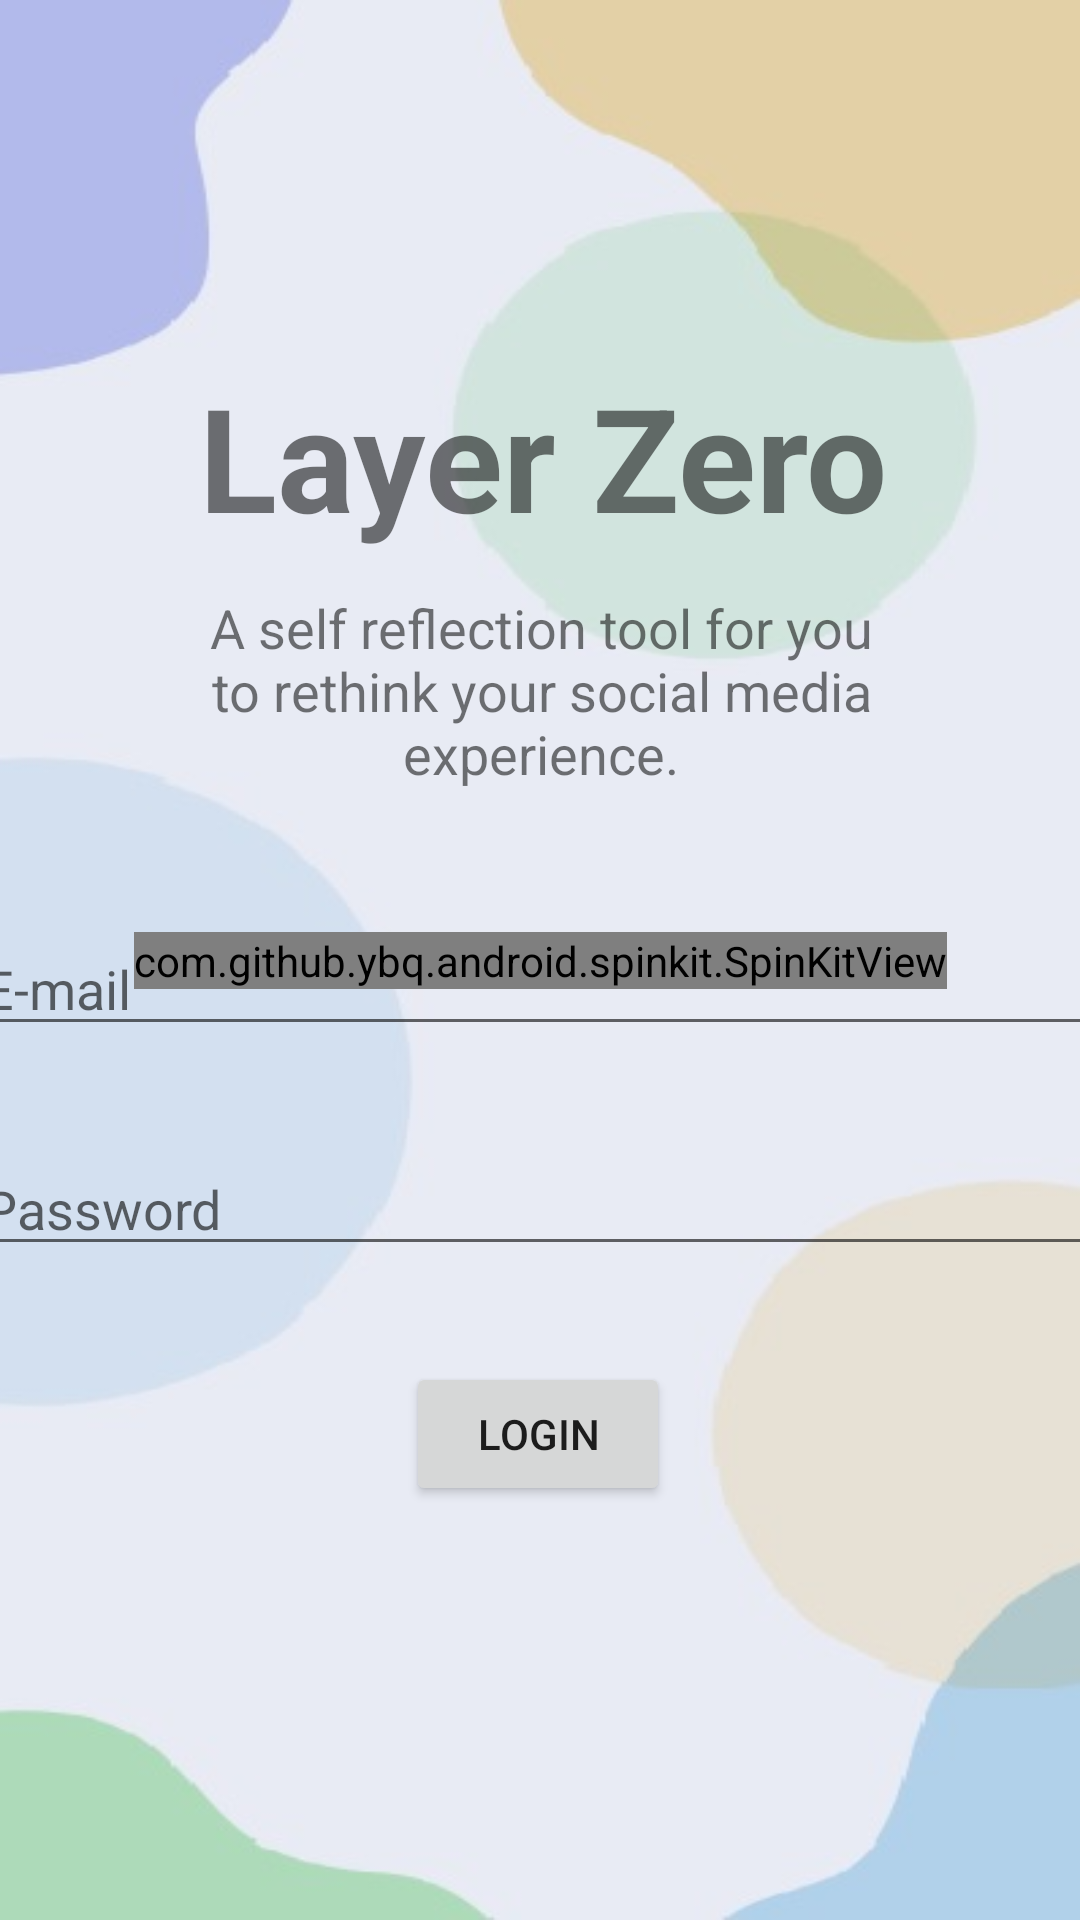

Reconstruct the res/layout file that produces this screen, plus the resources it refers to.
<!-- AndroidManifest.xml: application theme AppTheme -->
<!-- res/layout/activity_login.xml -->
<?xml version="1.0" encoding="utf-8"?>
<androidx.constraintlayout.widget.ConstraintLayout xmlns:android="http://schemas.android.com/apk/res/android"
    xmlns:app="http://schemas.android.com/apk/res-auto"
    xmlns:tools="http://schemas.android.com/tools"
    android:layout_width="match_parent"
    android:layout_height="match_parent"
    android:background="@drawable/login_background"
    tools:context=".LoginActivity">

    <com.github.ybq.android.spinkit.SpinKitView
        android:id="@+id/spin_kit"
        style="@style/SpinKitView.Large.RotatingCircle"
        android:layout_width="wrap_content"
        android:layout_height="wrap_content"
        android:layout_gravity="center"
        app:SpinKit_Color="@color/colorAccent"
        app:layout_constraintBottom_toBottomOf="parent"
        app:layout_constraintEnd_toEndOf="parent"
        app:layout_constraintStart_toStartOf="parent"
        app:layout_constraintTop_toTopOf="parent" />

    <Button
        android:id="@+id/login_button"
        android:layout_width="wrap_content"
        android:layout_height="wrap_content"
        android:layout_marginTop="32dp"
        android:text="Login"
        app:layout_constraintEnd_toEndOf="parent"
        app:layout_constraintHorizontal_bias="0.498"
        app:layout_constraintStart_toStartOf="parent"
        app:layout_constraintTop_toBottomOf="@+id/password_text" />

    <EditText
        android:id="@+id/password_text"
        android:layout_width="380dp"
        android:layout_height="wrap_content"
        android:layout_marginTop="32dp"
        android:ems="10"
        android:hint="@string/password"
        android:inputType="textPassword"
        app:layout_constraintEnd_toEndOf="parent"
        app:layout_constraintHorizontal_bias="0.516"
        app:layout_constraintStart_toStartOf="parent"
        app:layout_constraintTop_toBottomOf="@+id/email_text" />

    <EditText
        android:id="@+id/email_text"
        android:layout_width="380dp"
        android:layout_height="wrap_content"
        android:layout_marginTop="32dp"
        android:ems="10"
        android:hint="@string/email"
        android:inputType="textEmailAddress"
        app:layout_constraintEnd_toEndOf="parent"
        app:layout_constraintHorizontal_bias="0.516"
        app:layout_constraintStart_toStartOf="parent"
        app:layout_constraintTop_toBottomOf="@+id/textView12" />

    <TextView
        android:id="@+id/big-logo"
        android:layout_width="wrap_content"
        android:layout_height="wrap_content"
        android:layout_marginTop="120dp"
        android:text="@string/layer_zero"
        android:textSize="48sp"
        android:textStyle="bold"
        app:layout_constraintEnd_toEndOf="parent"
        app:layout_constraintHorizontal_bias="0.508"
        app:layout_constraintStart_toStartOf="parent"
        app:layout_constraintTop_toTopOf="parent" />

    <TextView
        android:id="@+id/textView12"
        android:layout_width="228dp"
        android:layout_height="90dp"
        android:layout_marginTop="1dp"
        android:gravity="center"
        android:text="A self reflection tool for you to rethink your social media experience."
        android:textSize="18sp"
        app:layout_constraintEnd_toEndOf="parent"
        app:layout_constraintHorizontal_bias="0.502"
        app:layout_constraintStart_toStartOf="parent"
        app:layout_constraintTop_toBottomOf="@+id/big-logo" />
</androidx.constraintlayout.widget.ConstraintLayout>
<!-- resources referenced by this layout -->
<resources>
  <color name="colorAccent">#03DAC5</color>
  <!-- drawable login_background: jpg bitmap (drawable-v24, 12485 bytes) -->
  <string name="email">E-mail</string>
  <string name="layer_zero">Layer Zero</string>
  <string name="password">Password</string>
  <style name="AppTheme" parent="Theme.AppCompat.Light.NoActionBar">
          
          <item name="colorPrimary">@color/colorPrimary</item>
          <item name="colorPrimaryDark">@color/colorPrimaryDark</item>
          <item name="colorAccent">@color/colorAccent</item>
      </style>
  <color name="colorPrimary">#8595EC</color>
  <color name="colorPrimaryDark">#8595EC</color>
</resources>
